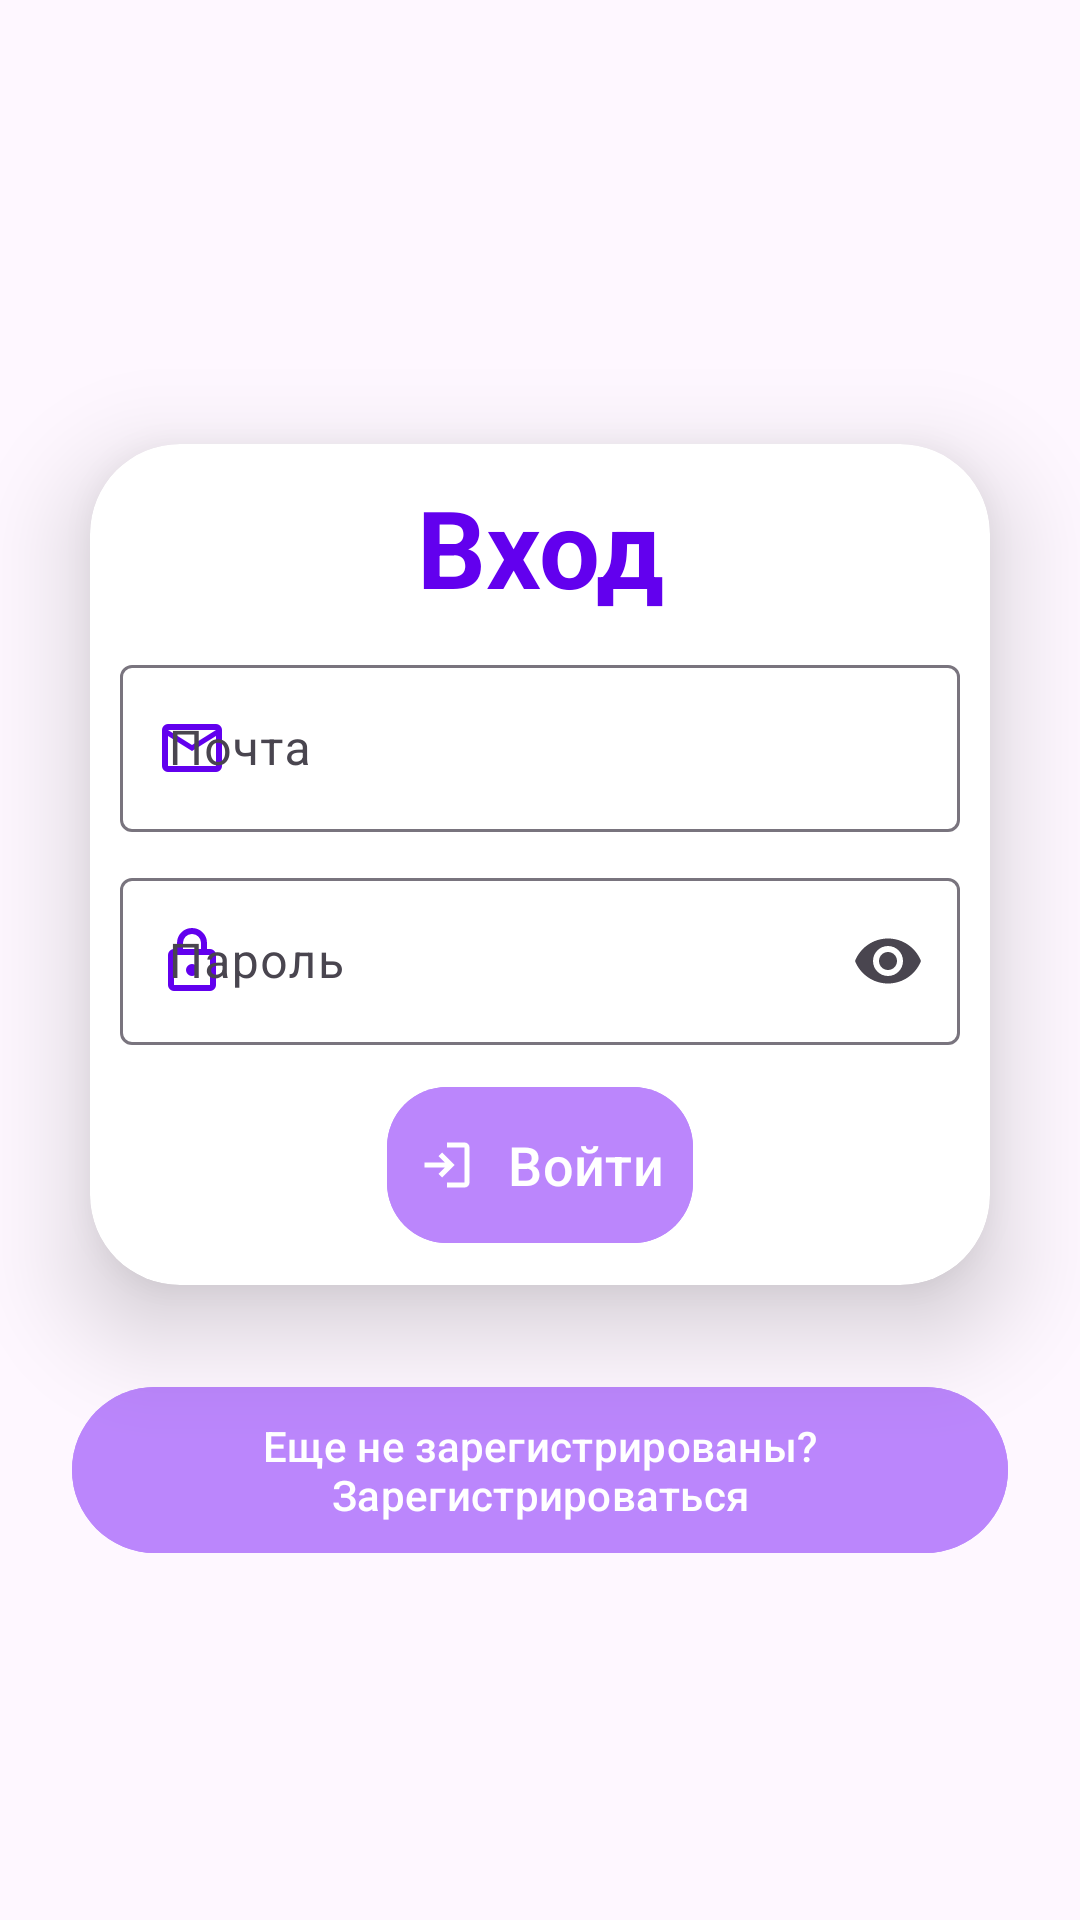

Reconstruct the res/layout file that produces this screen, plus the resources it refers to.
<!-- AndroidManifest.xml: application theme Theme.Pharmacy -->
<!-- res/layout/fragment_sign_in.xml -->
<?xml version="1.0" encoding="utf-8"?>
<LinearLayout xmlns:android="http://schemas.android.com/apk/res/android"
    xmlns:app="http://schemas.android.com/apk/res-auto"
    xmlns:tools="http://schemas.android.com/tools"
    android:layout_width="match_parent"
    android:layout_height="match_parent"
    android:gravity="center"
    android:orientation="vertical"
    tools:context=".MainActivity">

    <androidx.cardview.widget.CardView
        android:layout_width="match_parent"
        android:layout_height="wrap_content"
        android:layout_margin="30dp"
        android:background="@drawable/black_border"
        app:cardCornerRadius="30dp"
        app:cardElevation="20dp">

        <LinearLayout
            android:layout_width="match_parent"
            android:layout_height="wrap_content"
            android:layout_gravity="center_horizontal"
            android:orientation="vertical"
            android:padding="@dimen/usual">


            <TextView
                android:id="@+id/loginText"
                android:layout_width="match_parent"
                android:layout_height="wrap_content"
                android:text="@string/sign_in_main"
                android:textAlignment="center"
                android:textColor="@color/purple_500"
                android:textSize="36sp"
                android:textStyle="bold" />
            <com.google.android.material.textfield.TextInputLayout
                android:layout_width="match_parent"
                android:layout_height="wrap_content"
                android:layout_marginTop="@dimen/usual"
                android:hint="@string/email"
                app:startIconDrawable="@drawable/ic_mail"
                app:startIconTint="@color/purple_500"
                app:endIconMode="clear_text">

                <com.google.android.material.textfield.TextInputEditText
                    android:id="@+id/username"
                    android:layout_width="match_parent"
                    android:layout_height="wrap_content"
                    android:inputType="textEmailAddress" />

            </com.google.android.material.textfield.TextInputLayout>

            <com.google.android.material.textfield.TextInputLayout
                android:layout_width="match_parent"
                android:layout_height="wrap_content"
                android:layout_marginTop="@dimen/usual"
                android:hint="@string/password"
                app:startIconDrawable="@drawable/ic_lock"
                app:startIconTint="@color/purple_500"
                app:endIconMode="password_toggle">

                <com.google.android.material.textfield.TextInputEditText
                    android:id="@+id/password"
                    android:layout_width="match_parent"
                    android:layout_height="wrap_content"
                    android:inputType="textPassword" />

            </com.google.android.material.textfield.TextInputLayout>

            <com.google.android.material.button.MaterialButton
                style="?attr/materialIconButtonFilledStyle"
                android:id="@+id/loginButton"
                app:icon="@drawable/ic_login"
                app:iconPadding="@dimen/usual"
                android:layout_width="wrap_content"
                android:layout_gravity="center"
                android:layout_height="60dp"
                android:layout_marginTop="@dimen/usual"
                android:backgroundTint="@color/purple_200"
                android:text="@string/sign_in"
                android:textSize="18sp"
                app:cornerRadius="20dp" />

        </LinearLayout>


    </androidx.cardview.widget.CardView>
    <com.google.android.material.button.MaterialButton
        android:id="@+id/btnSignUp"
        style="?attr/materialIconButtonFilledTonalStyle"
        android:layout_width="wrap_content"
        android:layout_height="wrap_content"
        android:backgroundTint="@color/purple_200"
        android:textColor="@color/white"
        android:text="@string/not_yet_registered_sign_up_now"/>

</LinearLayout>
<!-- resources referenced by this layout -->
<resources>
  <color name="purple_200">#FFBB86FC</color>
  <color name="purple_500">#FF6200EE</color>
  <color name="white">#FFFFFFFF</color>
  <dimen name="usual">10dp</dimen>
  <!-- drawable black_border (drawable) -->
  <?xml version="1.0" encoding="utf-8"?>
  <shape xmlns:android="http://schemas.android.com/apk/res/android"
      android:shape="rectangle">
  
      <stroke
          android:width="1dp"
          android:color="@color/black"/>
      <corners
          android:radius="20dp" />
  </shape>
  <!-- drawable ic_lock (drawable) -->
  <vector xmlns:android="http://schemas.android.com/apk/res/android" android:autoMirrored="true" android:height="24dp" android:viewportHeight="960" android:viewportWidth="960" android:width="24dp">
        
      <path android:fillColor="#8C1AF6" android:pathData="M240,880q-33,0 -56.5,-23.5T160,800v-400q0,-33 23.5,-56.5T240,320h40v-80q0,-83 58.5,-141.5T480,40q83,0 141.5,58.5T680,240v80h40q33,0 56.5,23.5T800,400v400q0,33 -23.5,56.5T720,880L240,880ZM240,800h480v-400L240,400v400ZM480,680q33,0 56.5,-23.5T560,600q0,-33 -23.5,-56.5T480,520q-33,0 -56.5,23.5T400,600q0,33 23.5,56.5T480,680ZM360,320h240v-80q0,-50 -35,-85t-85,-35q-50,0 -85,35t-35,85v80ZM240,800v-400,400Z"/>
      
  </vector>
  <!-- drawable ic_login (drawable) -->
  <vector xmlns:android="http://schemas.android.com/apk/res/android" android:autoMirrored="true" android:height="24dp" android:viewportHeight="960" android:viewportWidth="960" android:width="24dp">
        
      <path android:fillColor="#8C1AF6" android:pathData="M480,840v-80h280v-560L480,200v-80h280q33,0 56.5,23.5T840,200v560q0,33 -23.5,56.5T760,840L480,840ZM400,680 L345,622 447,520L120,520v-80h327L345,338l55,-58 200,200 -200,200Z"/>
      
  </vector>
  <!-- drawable ic_mail (drawable) -->
  <vector xmlns:android="http://schemas.android.com/apk/res/android" android:autoMirrored="true" android:height="24dp" android:viewportHeight="960" android:viewportWidth="960" android:width="24dp">
        
      <path android:fillColor="#8C1AF6" android:pathData="M160,800q-33,0 -56.5,-23.5T80,720v-480q0,-33 23.5,-56.5T160,160h640q33,0 56.5,23.5T880,240v480q0,33 -23.5,56.5T800,800L160,800ZM480,520L160,320v400h640v-400L480,520ZM480,440 L800,240L160,240l320,200ZM160,320v-80,480 -400Z"/>
      
  </vector>
  <string name="email">Почта</string>
  <string name="not_yet_registered_sign_up_now">Еще не зарегистрированы? Зарегистрироваться</string>
  <string name="password">Пароль</string>
  <string name="sign_in">Войти</string>
  <string name="sign_in_main">Вход</string>
  <style name="Theme.Pharmacy" parent="Base.Theme.Pharmacy" />
  <color name="black">#FF000000</color>
  <style name="Base.Theme.Pharmacy" parent="Theme.Material3.DayNight.NoActionBar">
          
          
      </style>
</resources>
